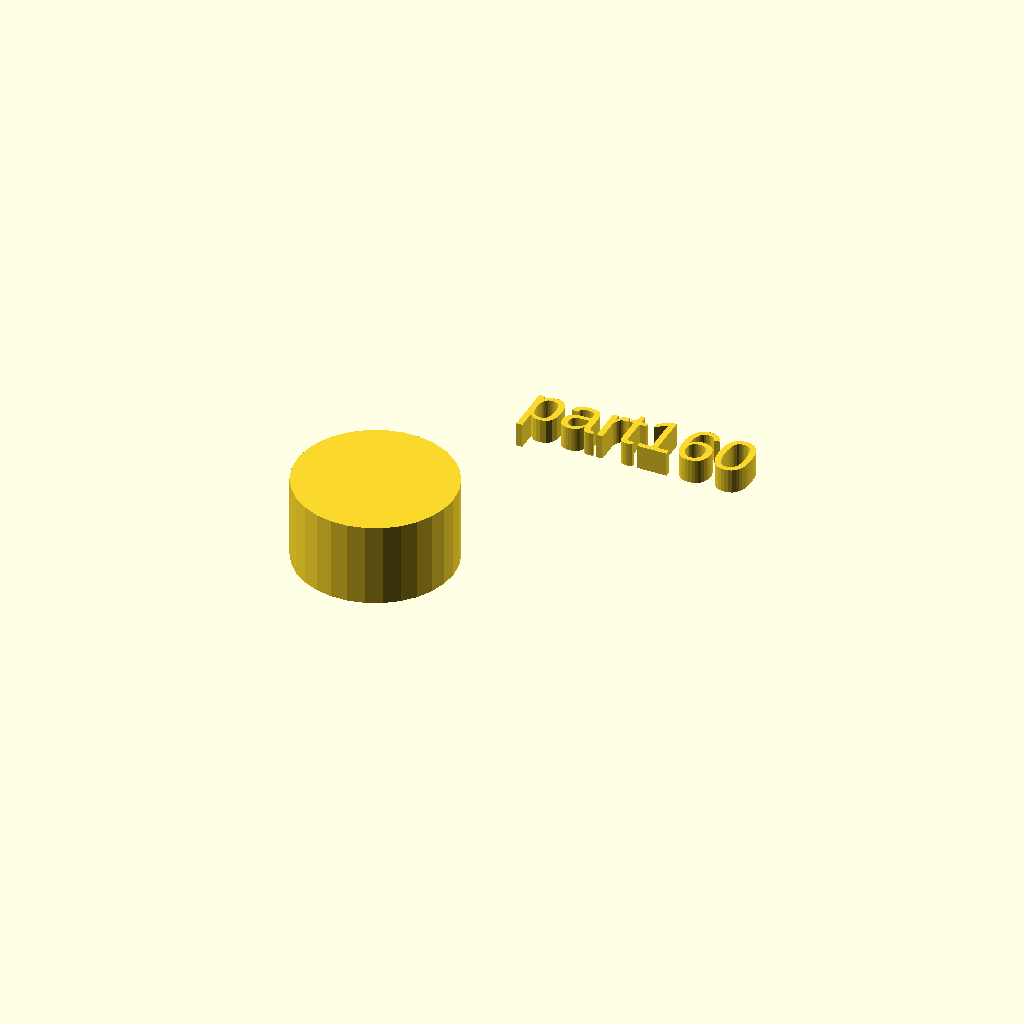
Cell 1: the model at its default parameters.
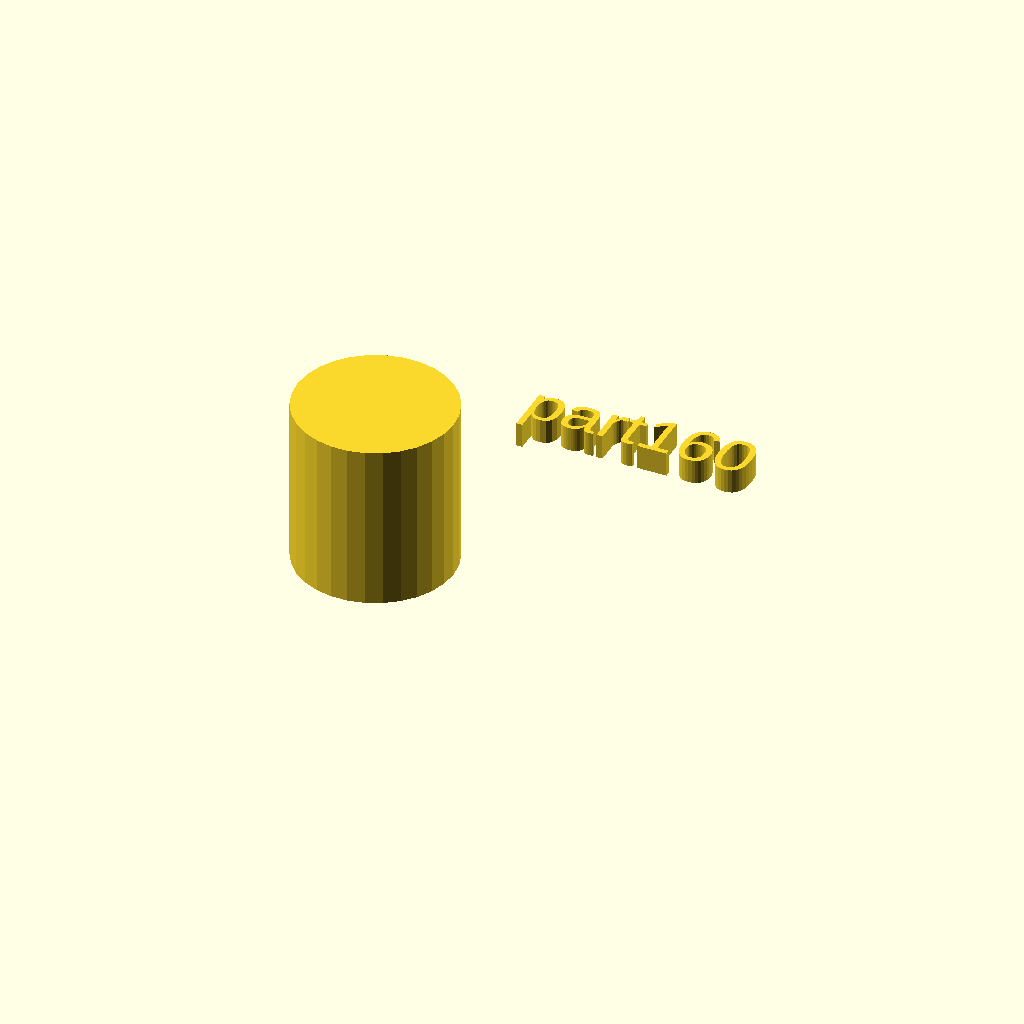
Cell 2 — h set to 34, the other parameters unchanged.
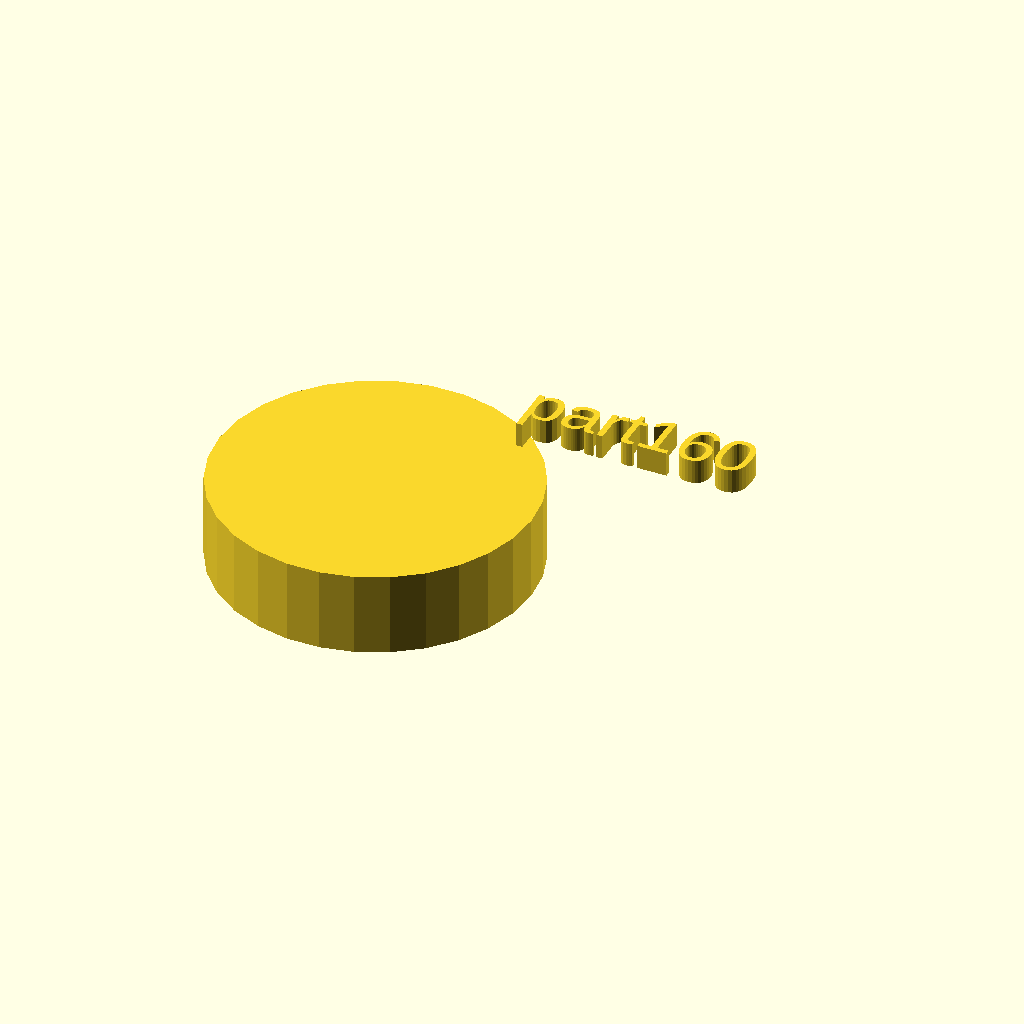
Cell 3 — r1 set to 32, the other parameters unchanged.
All cells are drawn from one camera (rotation 55°, 0°, 25°, orthographic, colour scheme Cornfield), so only the parameter changes between them.
The OpenSCAD source (docs/local_scad/001/060.scad):
//[CUSTOMIZATION]
// Height
h=17;
// Radius
r1=16;
// Message
txt="part160";
module __END_CUSTOMIZATIONS () { }
cylinder(h,r1,r1);
translate([20,20,20]) { linear_extrude(5) text(txt, font="Liberation Sans"); }
Parameter table extracted from the source (name, type, default, range or options):
h: number, default 17
r1: number, default 16
txt: string, default "part160"
